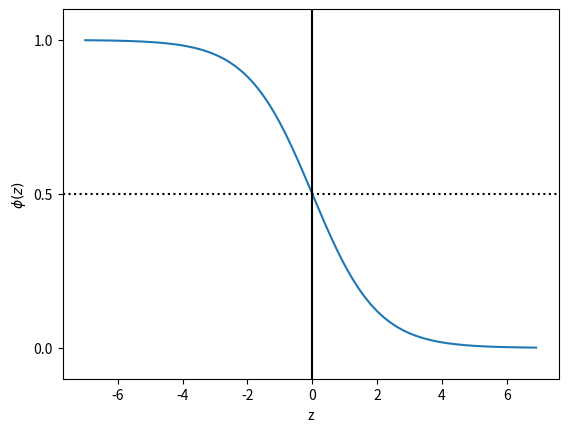

The matplotlib source for this figure:
import matplotlib.pyplot as plt
import numpy as np

__author__ = 'wangj'
__date__ = '2017/11/28 17:18'


def sigmoid(z):
    return 1 / (1 + np.exp(z))


def main():
    z = np.arange(-7, 7, 0.1)
    phi_z = sigmoid(z)
    plt.plot(z, phi_z)
    plt.axvline(0.0, color='k')
    plt.axhspan(0.0, 1.0, facecolor='1.0', alpha=1.0, ls='dotted')
    plt.axhline(y=0.5, ls='dotted', color='k')
    plt.yticks([0.0, 0.5, 1.0])
    plt.ylim(-0.1, 1.1)
    plt.xlabel('z')
    plt.ylabel('$\phi (z)$')
    plt.show()


if __name__ == '__main__':
    main()
